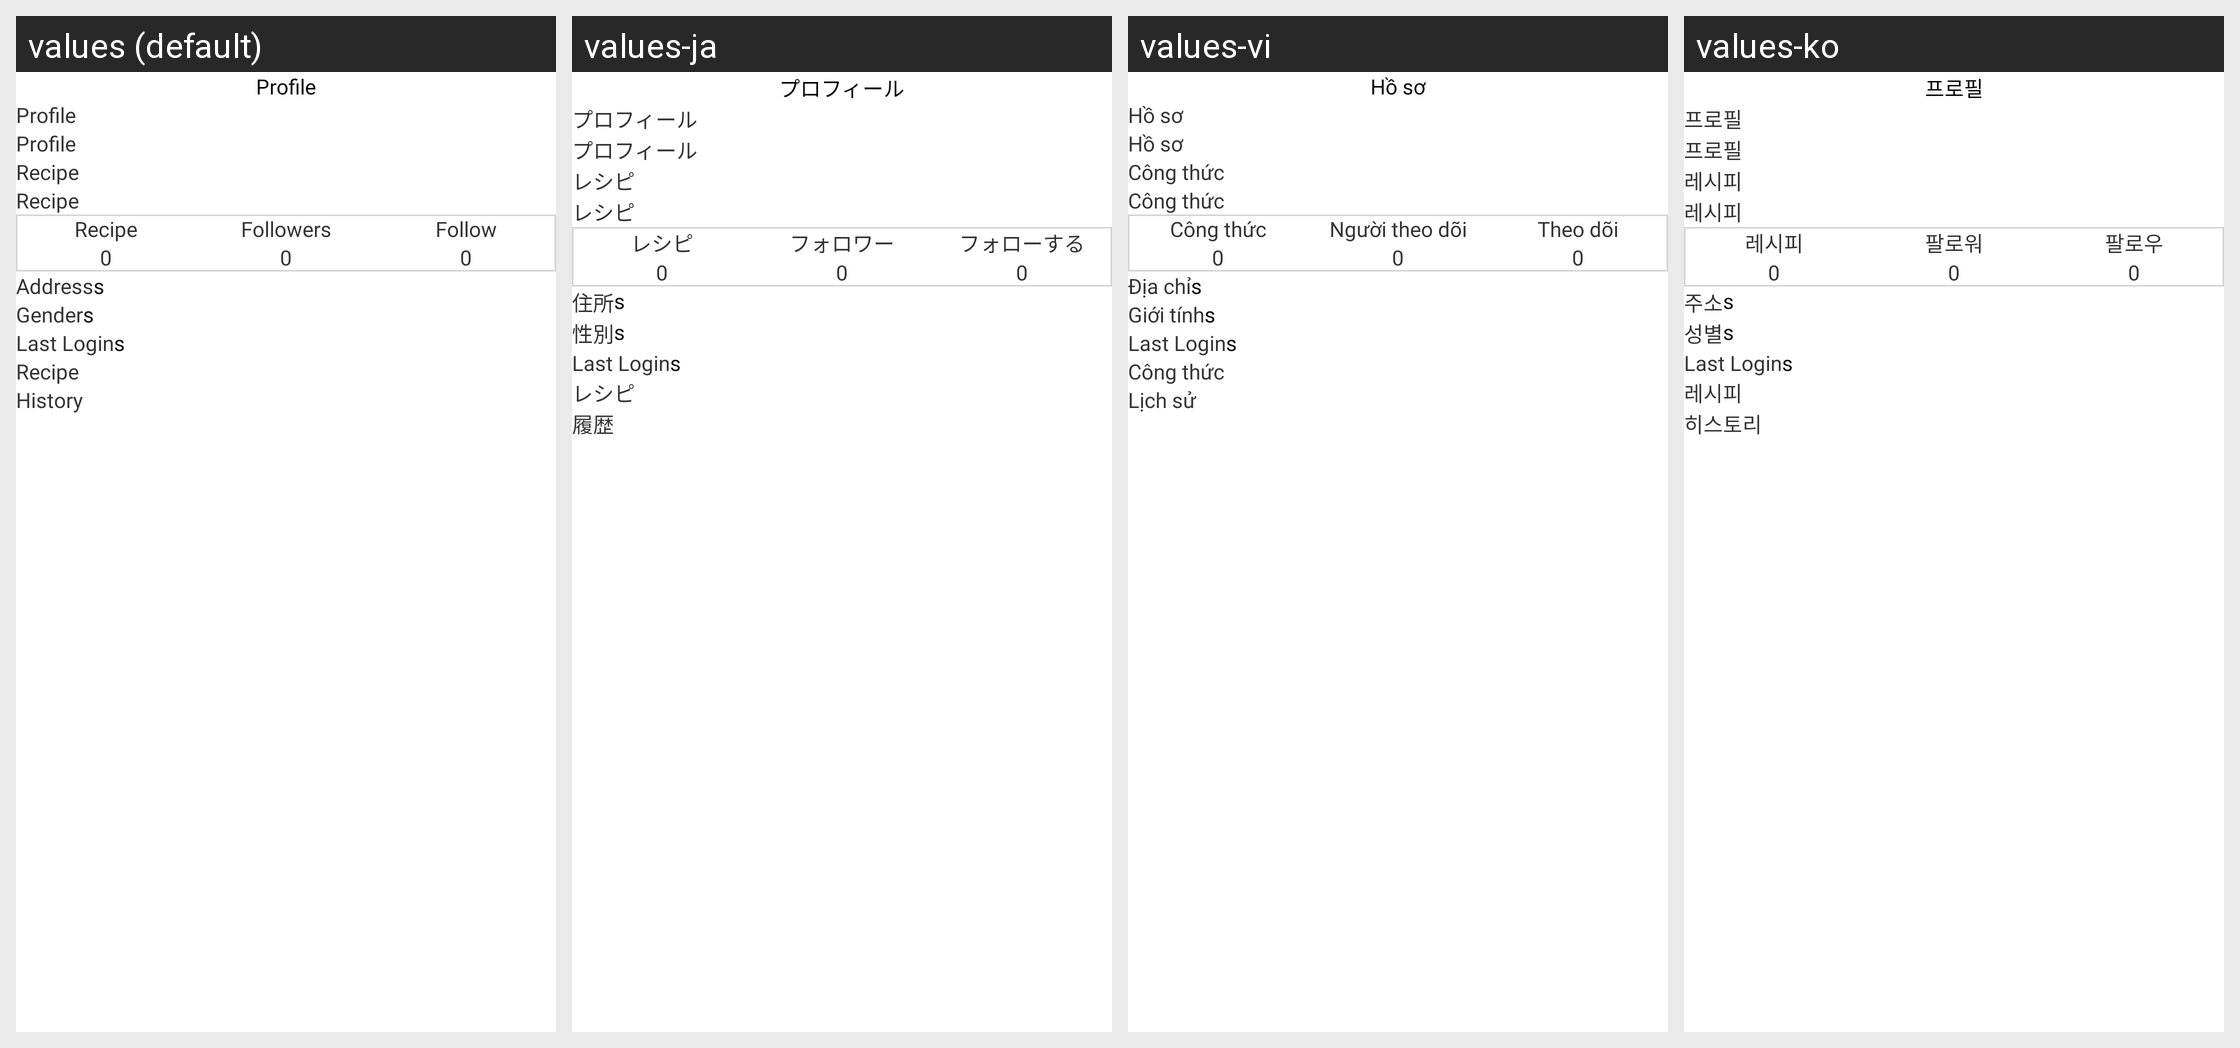

The Android screen above is rendered under several locales of the same app. Produce the string resources it draws, with the default and per-locale values.
Android screen res/layout/fragment_detail_auth_admin.xml rendered under 4 locales, left to right: values (default), values-ja, values-vi, values-ko. Device: Nexus 5 (rendered at 1080×1920; each locale shown at half size, 540×960, under a caption strip naming it); theme Theme.ShareRecipe.
Other locales in the repository, not shown: values-zh.
Strings drawn on this screen, with the default value and each locale's value (text and hints the layout hard-codes, and strings that could not be matched under every locale, appear in the picture but are not listed):

profile
  values: Profile
  values-ja: プロフィール
  values-vi: Hồ sơ
  values-ko: 프로필

recipe
  values: Recipe
  values-ja: レシピ
  values-vi: Công thức
  values-ko: 레시피

followers
  values: Followers
  values-ja: フォロワー
  values-vi: Người theo dõi
  values-ko: 팔로워

follow
  values: Follow
  values-ja: フォローする
  values-vi: Theo dõi
  values-ko: 팔로우

address
  values: Address
  values-ja: 住所
  values-vi: Địa chỉ
  values-ko: 주소

gender
  values: Gender
  values-ja: 性別
  values-vi: Giới tính
  values-ko: 성별

last_loggin
  values: Last Login
  values-ja: Last Login  [not translated; the default value is used]
  values-vi: Last Login  [not translated; the default value is used]
  values-ko: Last Login  [not translated; the default value is used]

history
  values: History
  values-ja: 履歴
  values-vi: Lịch sử
  values-ko: 히스토리
